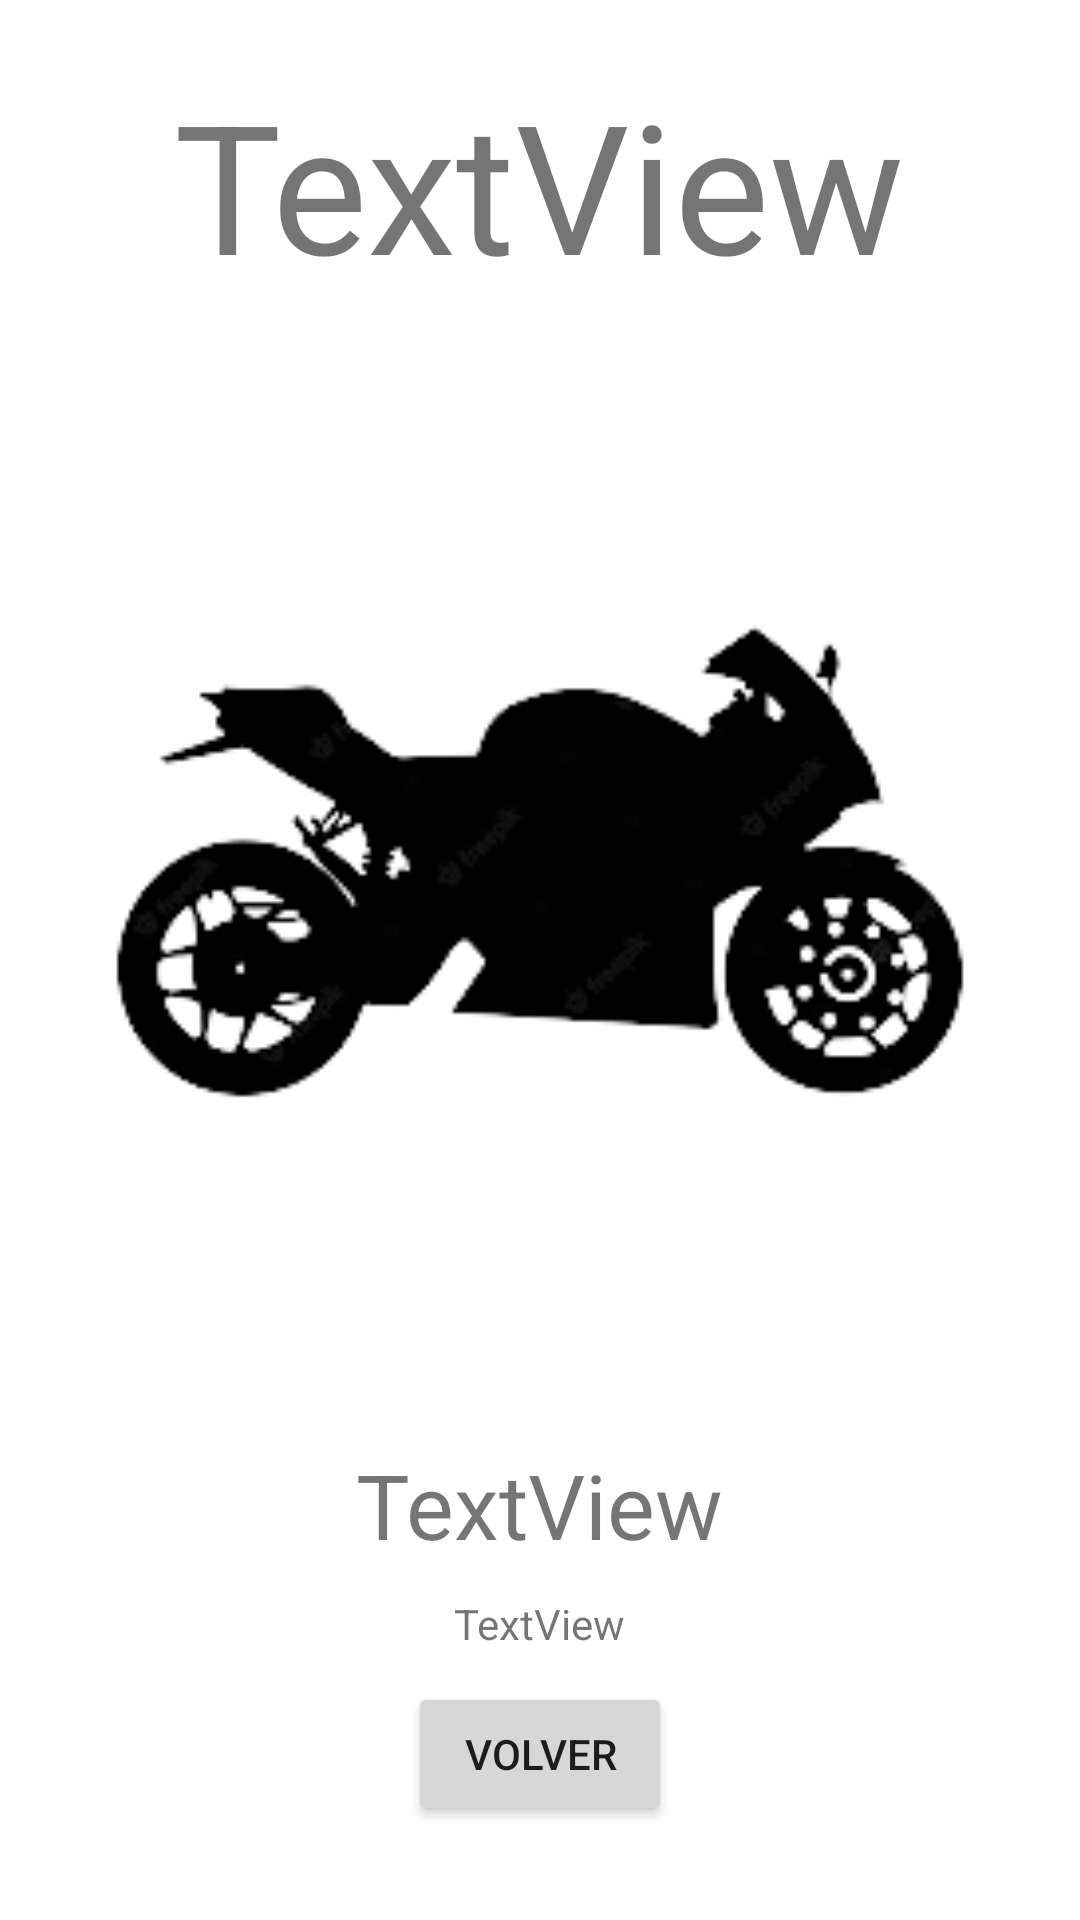

This screen was rendered from an Android layout file. Write that file and the resources it references.
<!-- AndroidManifest.xml: application theme Theme.MotorBike -->
<!-- res/layout/activity_info.xml -->
<?xml version="1.0" encoding="utf-8"?>
<LinearLayout xmlns:android="http://schemas.android.com/apk/res/android"
    xmlns:app="http://schemas.android.com/apk/res-auto"
    xmlns:tools="http://schemas.android.com/tools"
    android:layout_width="match_parent"
    android:layout_height="match_parent"
    android:orientation="vertical"
    android:gravity="center"
    android:layout_margin="5dp"
    tools:context=".Info">

    <TextView
        android:id="@+id/textNameInfo"
        android:layout_width="wrap_content"
        android:layout_height="wrap_content"
        android:textSize="60dp"
        android:text="TextView" />

    <ImageView
        android:id="@+id/imgInfo"
        android:layout_width="350dp"
        android:layout_height="350dp"
        android:layout_margin="10dp"
        app:srcCompat="@drawable/logo_moto" />

    <TextView
        android:id="@+id/textPriceInfo"
        android:layout_width="wrap_content"
        android:layout_height="wrap_content"
        android:textSize="30dp"
        android:layout_margin="10dp"
        android:text="TextView" />

    <TextView
        android:id="@+id/textDescriptionInfo"
        android:layout_width="wrap_content"
        android:layout_height="wrap_content"
        android:text="TextView" />

    <Button
        android:id="@+id/btnInfo"
        android:layout_width="wrap_content"
        android:layout_height="wrap_content"
        android:layout_margin="10dp"
        android:text="Volver" />
</LinearLayout>
<!-- resources referenced by this layout -->
<resources>
  <!-- drawable logo_moto: png bitmap (drawable-v24, 9419 bytes) -->
  <style name="Theme.MotorBike" parent="Theme.MaterialComponents.DayNight.DarkActionBar">
          
          <item name="colorPrimary">@color/md_green_500</item>
          <item name="colorPrimaryVariant">@color/md_green_700</item>
          <item name="colorOnPrimary">@color/white</item>
          
          <item name="colorSecondary">@color/md_deep_orange_200</item>
          <item name="colorSecondaryVariant">@color/md_deep_orange_700</item>
          <item name="colorOnSecondary">@color/black</item>
          
          <item name="android:statusBarColor">?attr/colorPrimaryVariant</item>
          
      </style>
  <color name="md_green_500">#4CAF50</color>
  <color name="md_green_700">#388E3C</color>
  <color name="white">#FFFFFFFF</color>
  <color name="md_deep_orange_200">#FFAB91</color>
  <color name="md_deep_orange_700">#E64A19</color>
  <color name="black">#FF000000</color>
</resources>
